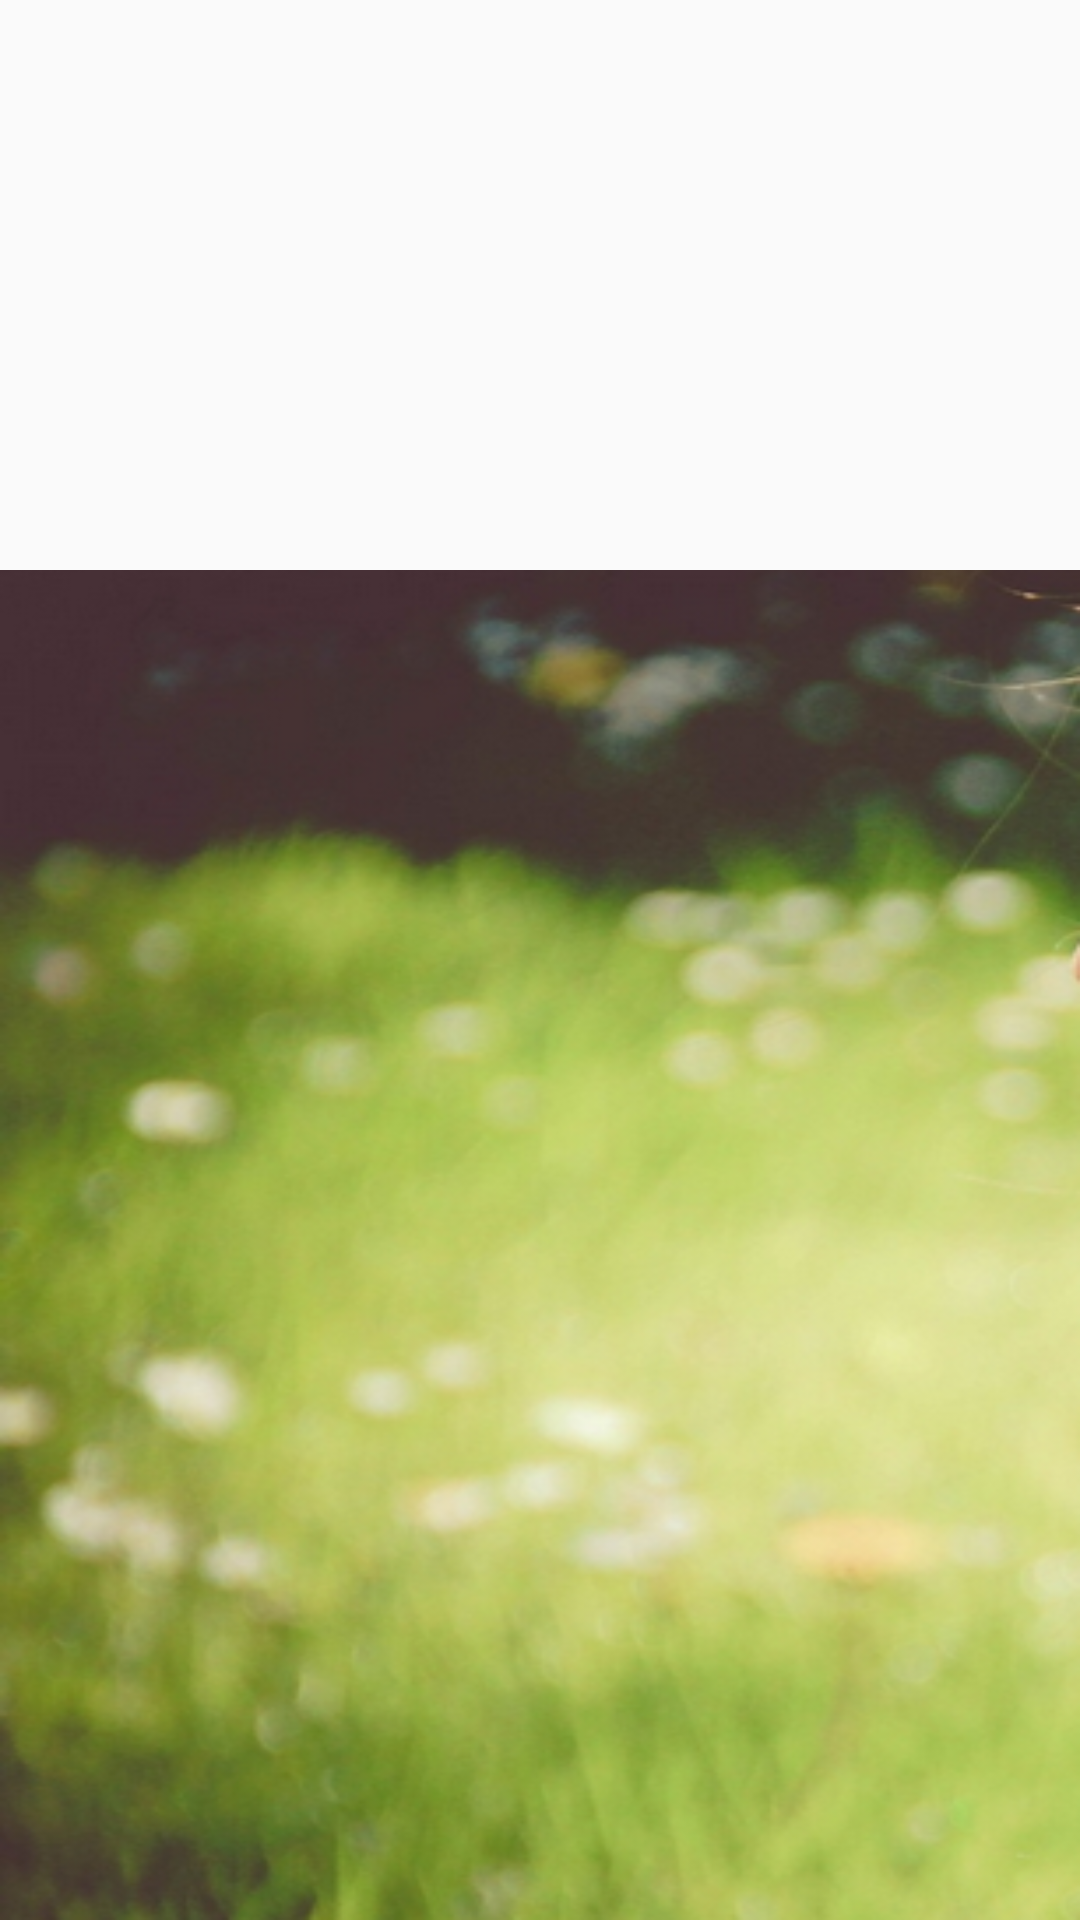

Produce the Android XML layout that renders to this screen, including the resource entries it uses.
<!-- AndroidManifest.xml: application theme CustomActionBarStyle -->
<!-- res/layout/activity_setting.xml -->
<LinearLayout xmlns:android="http://schemas.android.com/apk/res/android"
    xmlns:tools="http://schemas.android.com/tools"
    android:layout_width="match_parent"
    android:layout_height="match_parent"
    android:orientation="vertical"
    tools:context="com.gxu.embroidery.SettingActivity">


    <android.support.v4.view.ViewPager
        android:id="@+id/setting_pager"
        android:layout_marginTop="20dp"
        android:layout_width="fill_parent"
        android:layout_height="0dp"
        android:layout_weight="1">

    </android.support.v4.view.ViewPager>


    <ListView
        android:id="@+id/setting_lv"
        android:background="@drawable/set_and_admin_main"
        android:layout_marginTop="20dp"
        android:layout_width="match_parent"
        android:layout_height="0dp"
        android:layout_weight="3" />

</LinearLayout>
<!-- resources referenced by this layout -->
<resources>
  <!-- drawable set_and_admin_main: png bitmap (drawable-hdpi, 337632 bytes) -->
  <style name="CustomActionBarStyle" parent="@style/AppTheme">
          
          <item name="android:titleTextStyle">@style/AcBar_titleStyle</item>
          <item name="colorPrimary">#66FF66</item>
      </style>
  <style name="AppTheme" parent="Theme.AppCompat.Light.DarkActionBar">
          
      </style>
  <style name="AcBar_titleStyle">
          <item name="android:textSize">18sp</item>
          <item name="android:textColor">#D01839</item>
      </style>
</resources>
